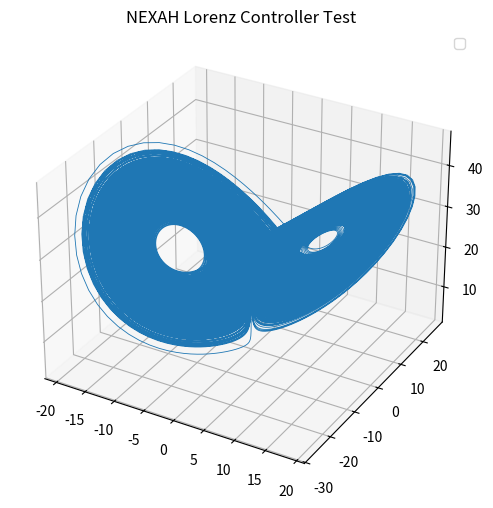

Generate this figure with matplotlib:
import numpy as np
import matplotlib.pyplot as plt
from scipy.integrate import odeint


# Lorenz system
def lorenz(state, t, sigma=10, rho=28, beta=8/3):

    x,y,z = state

    return [
        sigma*(y-x),
        x*(rho-z)-y,
        x*y-beta*z
    ]


# instability measure
def instability(traj):

    x = traj[:,0]

    # high switching = unstable
    switches = np.sum(np.diff(np.sign(x)) != 0)

    return switches


# simple controller
def controller(state):

    x,y,z = state

    # small intervention
    dx = np.random.uniform(-0.2,0.2)
    dy = np.random.uniform(-0.2,0.2)
    dz = np.random.uniform(-0.2,0.2)

    return [x+dx,y+dy,z+dz]


# simulation parameters
t = np.linspace(0,30,3000)

state = [-3,0,25]

trajectory = []
control_points = []


for step in range(40):

    traj = odeint(lorenz,state,t)

    score = instability(traj)

    trajectory.append(traj)

    if score > 30:

        # system unstable → intervene
        state = controller(traj[-1])

        control_points.append(state)

    else:

        state = traj[-1]


# combine trajectory
full = np.vstack(trajectory)


# plot
fig = plt.figure(figsize=(8,6))
ax = fig.add_subplot(111,projection='3d')

ax.plot(full[:,0],full[:,1],full[:,2],lw=0.6)

if len(control_points) > 0:

    cp = np.array(control_points)

    ax.scatter(
        cp[:,0],
        cp[:,1],
        cp[:,2],
        c="red",
        s=40,
        label="controller actions"
    )

ax.set_title("NEXAH Lorenz Controller Test")

plt.legend()
plt.show()
